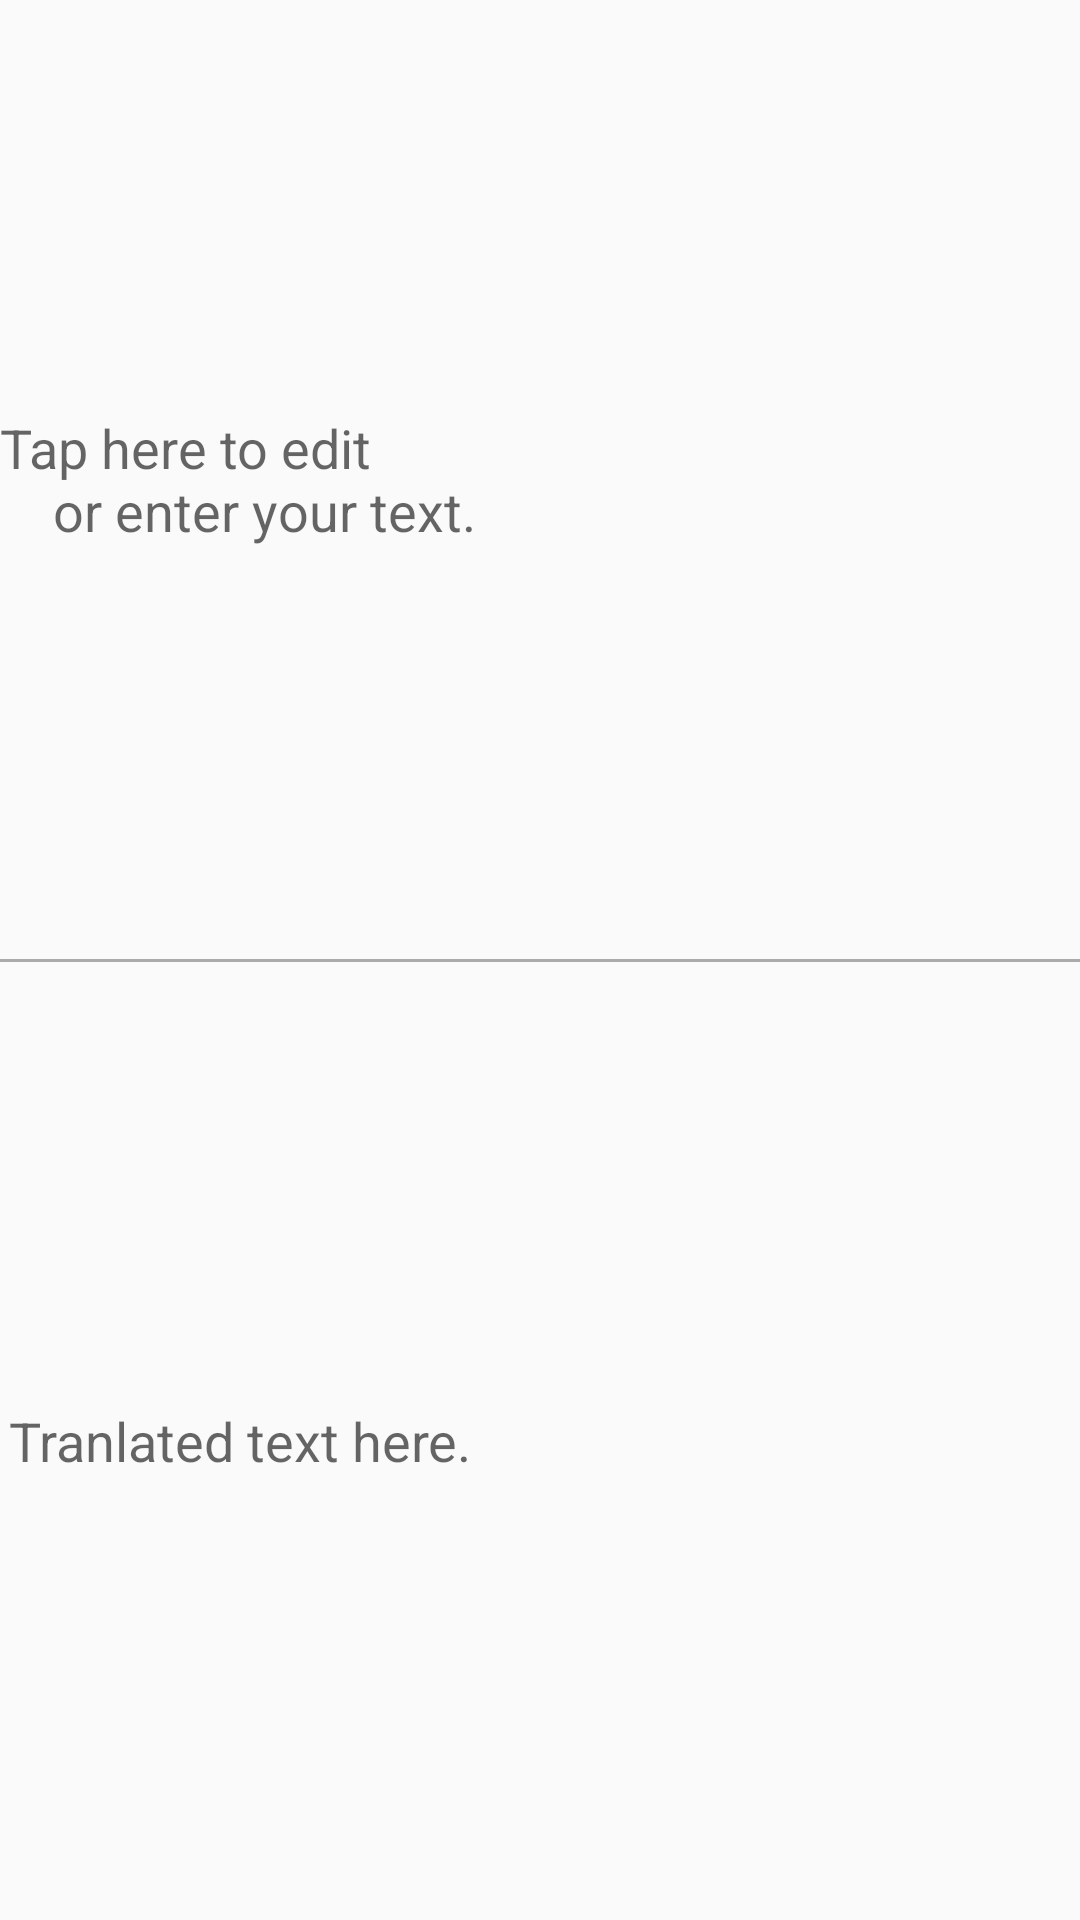

Android layout source for this screen:
<!-- AndroidManifest.xml: application theme ToToTranslator -->
<!-- res/layout/layaout_translate.xml -->
<?xml version="1.0" encoding="utf-8"?>
<RelativeLayout xmlns:android="http://schemas.android.com/apk/res/android"
    android:layout_width="match_parent"
    android:layout_height="match_parent">

    <LinearLayout
        android:layout_width="match_parent"
        android:layout_height="match_parent"
        android:orientation="vertical">

        <EditText
            android:id="@+id/edit"
            android:background="@android:color/transparent"
            android:layout_width="match_parent"
            android:layout_height="match_parent"
            android:layout_weight="1"
            android:gravity="center_vertical"
            android:hint="@string/main_edit_hint"
            android:text=""
            android:textSize="@dimen/main_text_normal" />

        <View
            android:layout_width="match_parent"
            android:layout_height="1dp"
            android:background="@android:color/darker_gray"/>

        <TextView
            android:id="@+id/text"
            android:layout_width="match_parent"
            android:layout_height="match_parent"
            android:layout_weight="1"
            android:gravity="center_vertical"
            android:hint="@string/main_text_hint"
            android:padding="@dimen/main_bar_marg"
            android:text=""
            android:textSize="@dimen/main_text_normal" />


    </LinearLayout>

    <WebView
        android:id="@+id/web"
        android:layout_width="match_parent"
        android:layout_height="match_parent"
        android:visibility="gone" />
</RelativeLayout>
<!-- resources referenced by this layout -->
<resources>
  <dimen name="main_bar_marg">3dp</dimen>
  <dimen name="main_text_normal">18sp</dimen>
  <string name="main_edit_hint">Tap here to edit \n\t\t or enter your text.</string>
  <string name="main_text_hint">Tranlated text here.</string>
  <style name="ToToTranslator" parent="Theme.AppCompat.Light.NoActionBar" />
</resources>
